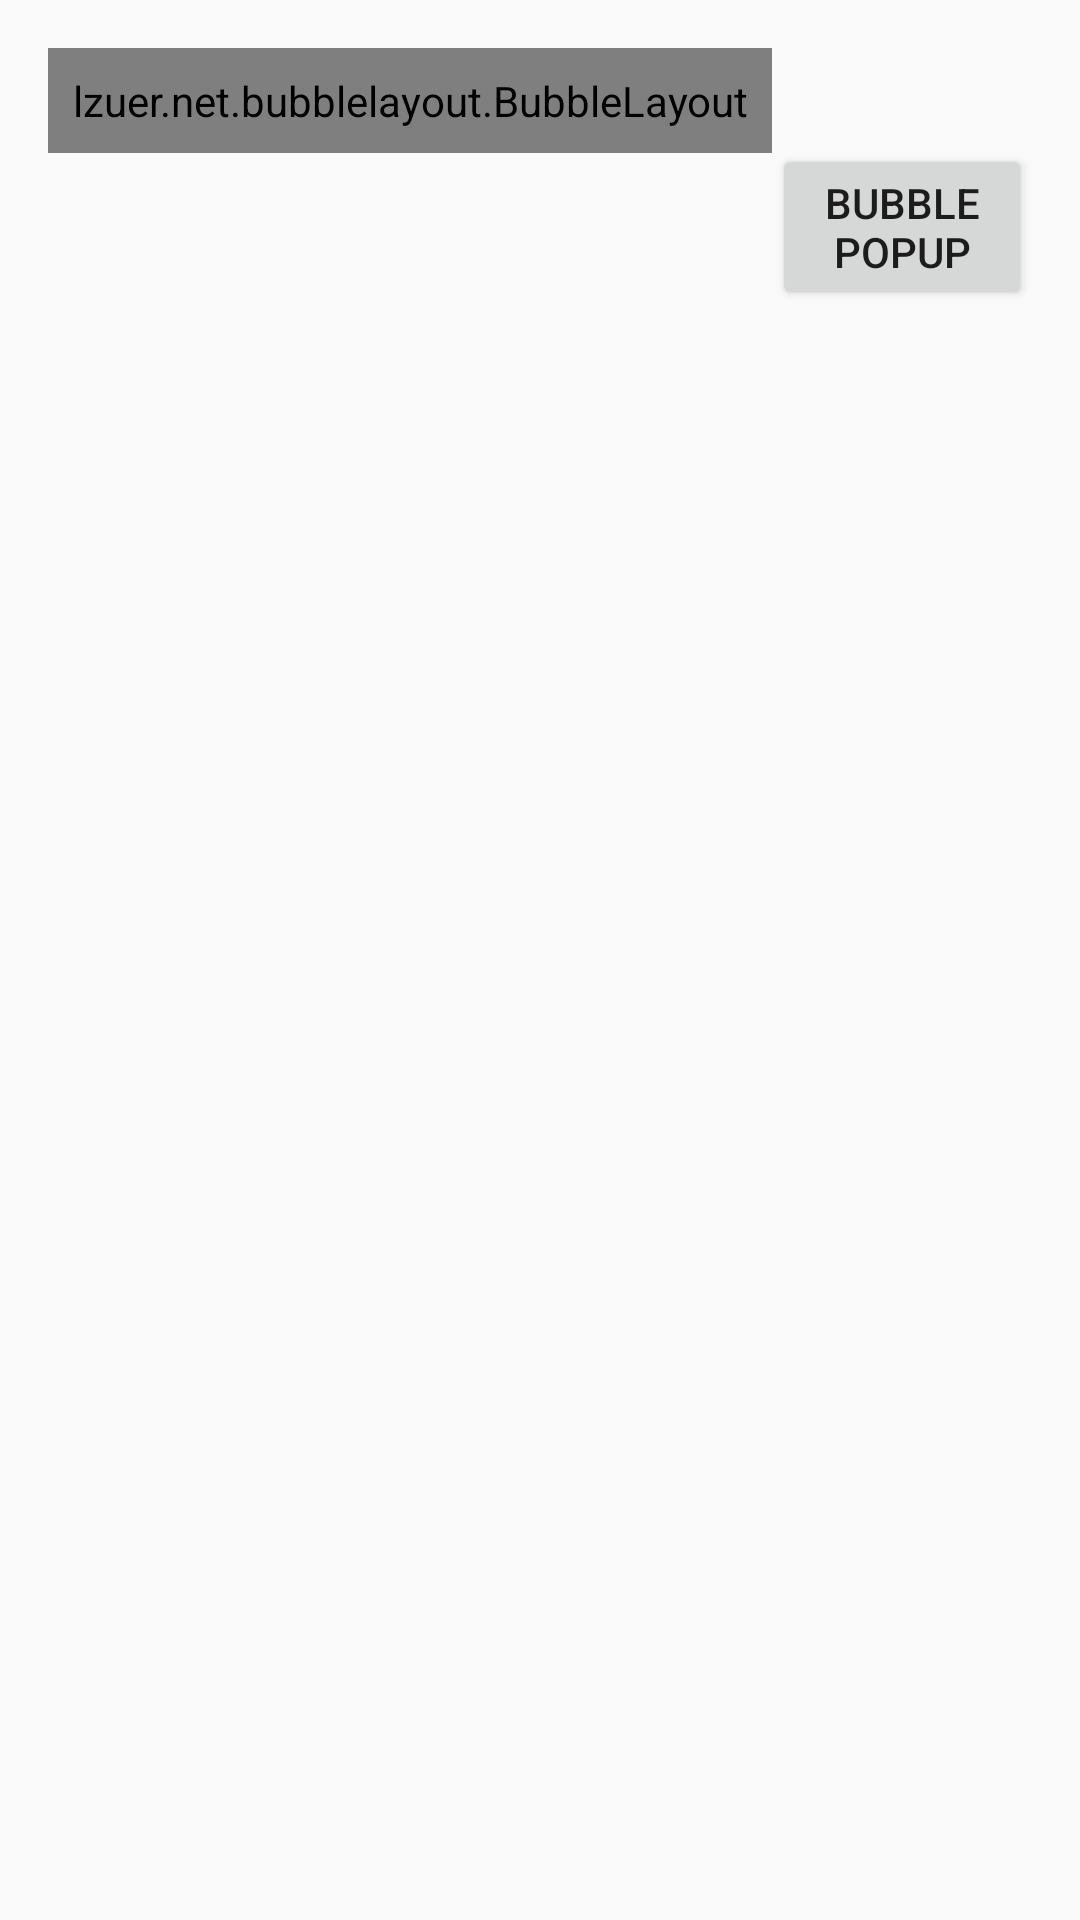

Write the Android layout XML for this screen, with the resource values it uses.
<!-- AndroidManifest.xml: application theme AppTheme -->
<!-- res/layout/activity_bubble.xml -->
<?xml version="1.0" encoding="utf-8"?>
<LinearLayout xmlns:android="http://schemas.android.com/apk/res/android"
    xmlns:app="http://schemas.android.com/apk/res-auto"
    xmlns:tools="http://schemas.android.com/tools"
    android:layout_width="match_parent"
    android:layout_height="match_parent"
    android:paddingBottom="@dimen/activity_vertical_margin"
    android:paddingLeft="@dimen/activity_horizontal_margin"
    android:paddingRight="@dimen/activity_horizontal_margin"
    android:paddingTop="@dimen/activity_vertical_margin"
    tools:context="lzuer.net.playground.ui.bubble.BubbleActivity">

    <lzuer.net.bubblelayout.BubbleLayout
        android:layout_width="wrap_content"
        android:layout_height="wrap_content"
        android:padding="@dimen/size_8"
        app:bl_arrowDirection="left"
        app:bl_arrowHeight="@dimen/size_8"
        app:bl_arrowPosition="@dimen/size_16"
        app:bl_arrowWidth="@dimen/size_8"
        app:bl_strokeWidth="@dimen/size_1">

        <TextView
            android:layout_width="wrap_content"
            android:layout_height="wrap_content"
            android:layout_gravity="center_vertical"
            android:text="Bubble Layout"
            android:textColor="@android:color/holo_blue_dark"/>
    </lzuer.net.bubblelayout.BubbleLayout>

    <Button
        android:id="@+id/btn_popup"
        android:layout_width="wrap_content"
        android:layout_height="wrap_content"
        android:layout_marginTop="@dimen/size_32"
        android:text="Bubble Popup" />

</LinearLayout>
<!-- resources referenced by this layout -->
<resources>
  <dimen name="activity_horizontal_margin">16dp</dimen>
  <dimen name="activity_vertical_margin">16dp</dimen>
  <dimen name="size_1">1dp</dimen>
  <dimen name="size_16">16dp</dimen>
  <dimen name="size_32">32dp</dimen>
  <dimen name="size_8">8dp</dimen>
  <style name="AppTheme" parent="Theme.AppCompat.Light.DarkActionBar">
          
          <item name="colorPrimary">@color/colorPrimary</item>
          <item name="colorPrimaryDark">@color/colorPrimaryDark</item>
          <item name="colorAccent">@color/colorAccent</item>
      </style>
  <color name="colorPrimary">#3F51B5</color>
  <color name="colorPrimaryDark">#303F9F</color>
  <color name="colorAccent">#FF4081</color>
</resources>
